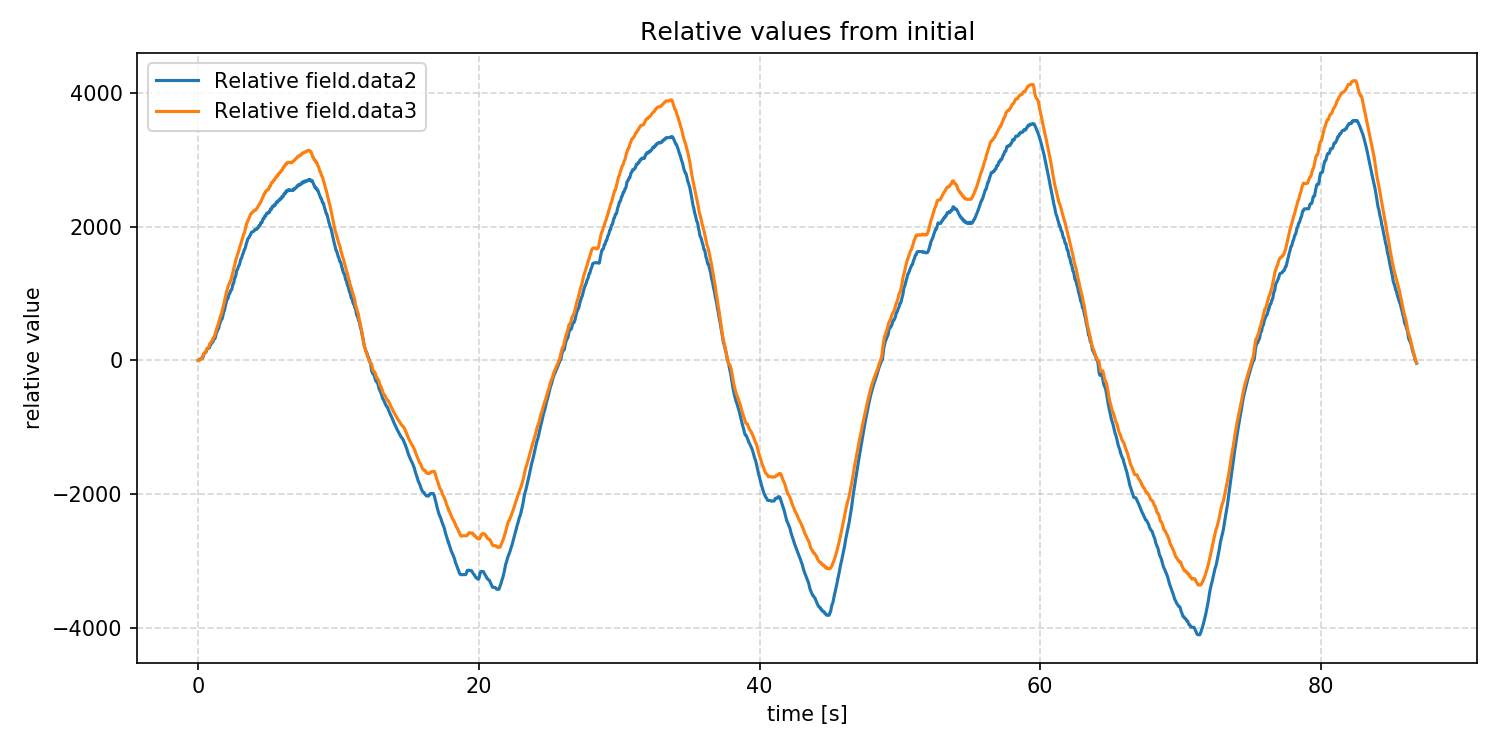

Source data for this figure (header and first rows):
time_s, rel_field.data2, rel_field.data3
0.0, 0, 0
0.001861, 0, 0
0.003757, 0, 0
0.005771, 0, 0
0.007895, 0, 1
0.009758, 0, 1
0.0118, 0, 1
0.01379, 0, 1
0.01579, 0, 1
0.01773, 1, 2
0.01975, 1, 2
0.02175, 1, 2
0.02375, 1, 2
0.02575, 2, 2
0.02774, 2, 2
0.02976, 2, 3
0.03183, 2, 3
0.03389, 3, 3
0.0358, 3, 3
0.03783, 3, 3
0.03969, 4, 3
0.04181, 4, 3
0.04378, 4, 3
0.04578, 4, 3
0.04778, 5, 3
0.04979, 5, 3
0.05178, 6, 3
0.05282, 6, 3
0.05481, 6, 3
0.05681, 6, 3
0.05884, 6, 3
0.06073, 7, 3
0.06276, 7, 3
0.06477, 7, 3
0.06681, 7, 3
0.06877, 8, 3
0.0708, 8, 3
0.07285, 8, 3
0.07478, 8, 3
0.07677, 8, 3
0.07881, 9, 3
0.08069, 9, 3
0.08273, 9, 3
0.08468, 9, 3
0.08671, 9, 4
0.08863, 9, 4
0.09063, 9, 4
0.09266, 9, 4
0.09464, 9, 5
0.09661, 9, 5
0.09875, 9, 5
0.1007, 9, 5
0.1026, 9, 5
0.1046, 9, 6
0.1066, 9, 6
0.1086, 9, 6
0.1106, 9, 7
0.1126, 9, 7
0.1146, 9, 7
0.1166, 9, 7
... 43,467 more rows
